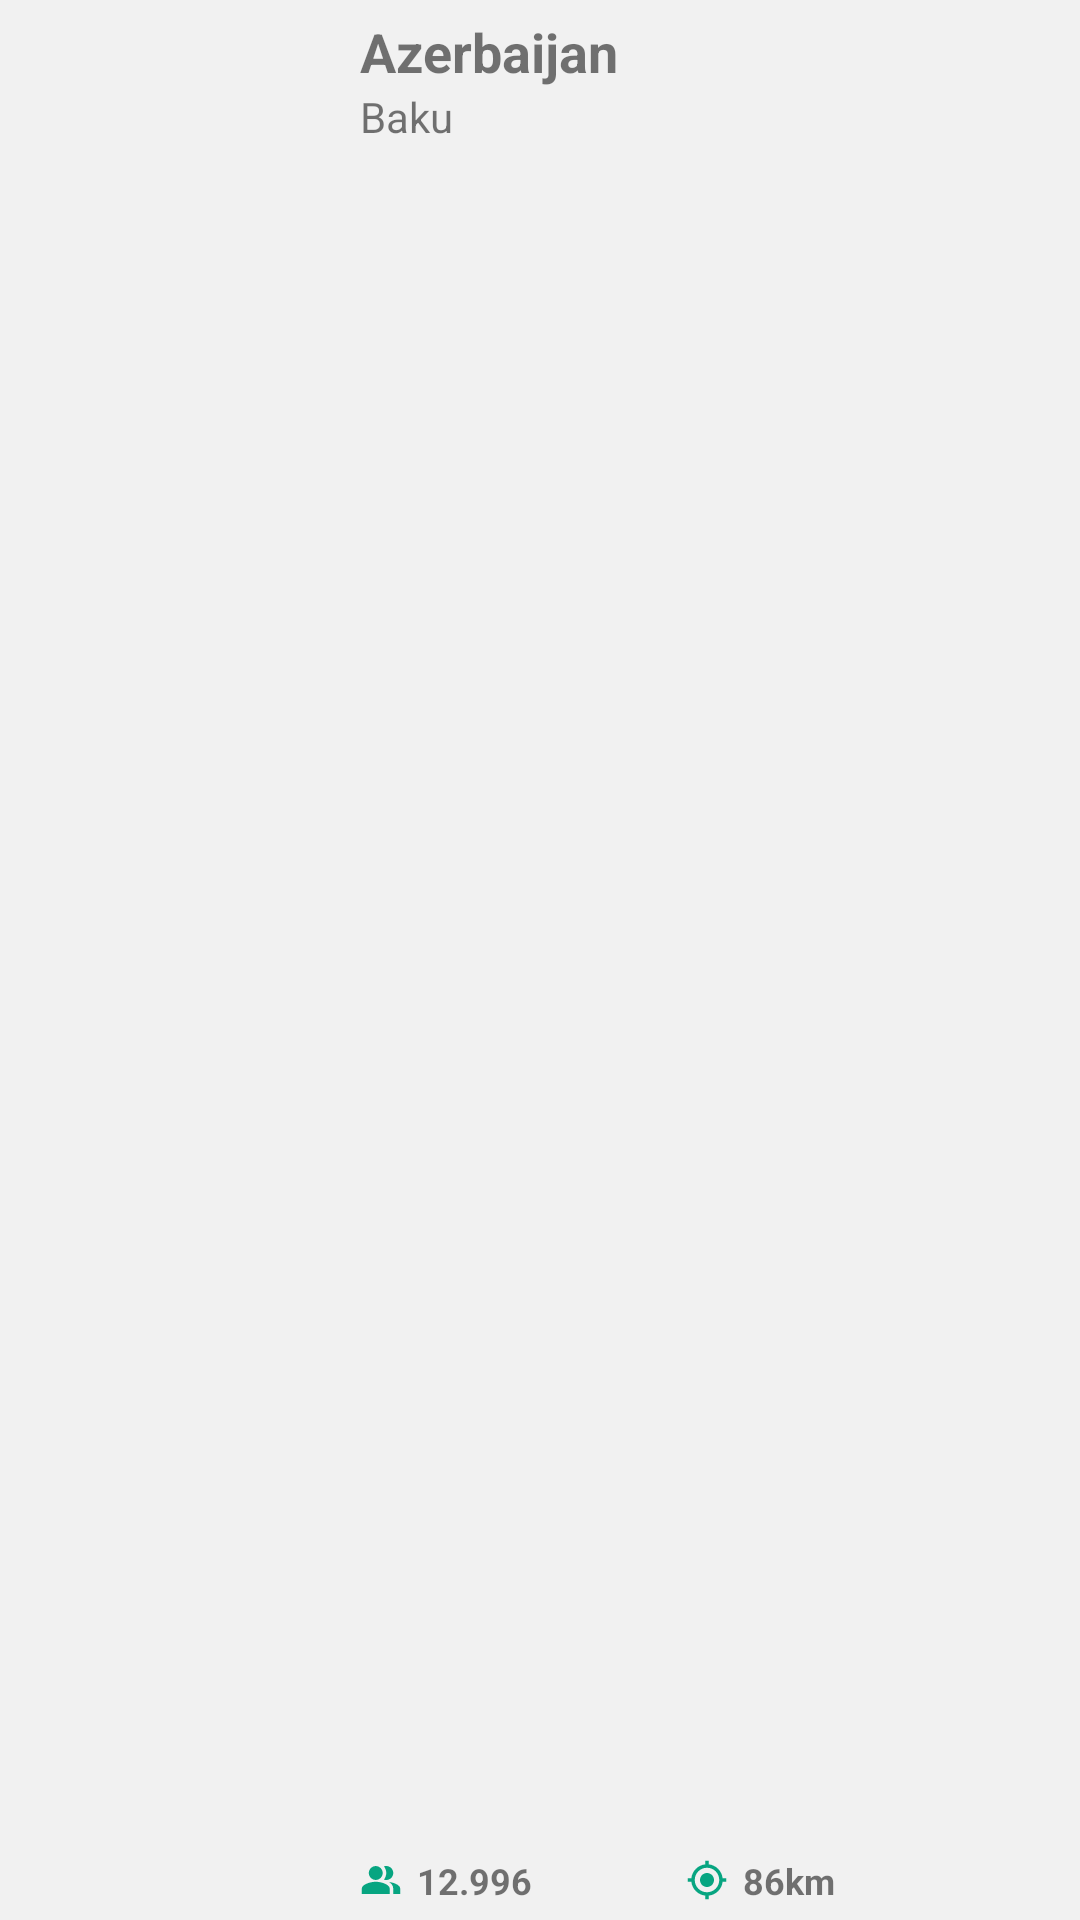

Produce the Android XML layout that renders to this screen, including the resource entries it uses.
<!-- AndroidManifest.xml: application theme AppTheme -->
<!-- res/layout/country_search_item.xml -->
<?xml version="1.0" encoding="utf-8"?>
<LinearLayout xmlns:android="http://schemas.android.com/apk/res/android"
    android:orientation="horizontal"
    android:layout_marginVertical="15dp"
    android:layout_marginHorizontal="10dp"
    android:background="@drawable/country_search_item_bg"
    android:layout_width="match_parent"
    android:clickable="true"
    android:elevation="5dp"
    android:gravity="center_vertical"
    android:layout_height="90dp">

    <ImageView
        android:layout_marginLeft="5dp"
        android:id="@+id/flagImage"
        android:layout_width="105dp"
        android:src="@drawable/flag"
        android:scaleType="centerCrop"
        android:layout_height="75dp"/>

    <RelativeLayout
        android:layout_weight="1"
        android:paddingHorizontal="10dp"
        android:paddingVertical="5dp"
        android:orientation="vertical"
        android:layout_width="wrap_content"
        android:layout_height="match_parent">
        <TextView
            android:textStyle="bold"
            android:textSize="18sp"
            android:maxWidth="220dp"
            android:maxLines="1"
            android:layout_width="wrap_content"
            android:ellipsize="end"
            android:id="@+id/countryName"
            android:text="Azerbaijan"
            android:layout_height="wrap_content"/>

        <TextView
            android:id="@+id/capitalName"
            android:text="Baku"
            android:layout_below="@+id/countryName"
            android:layout_width="wrap_content"
            android:layout_height="wrap_content"/>

        <LinearLayout
            android:gravity="center_vertical"
            android:layout_alignParentBottom="true"
            android:layout_width="match_parent"
            android:layout_height="wrap_content">
            <LinearLayout
                android:gravity="center_vertical"
                android:layout_weight="1"
                android:layout_width="wrap_content"
                android:layout_height="match_parent">
                <ImageView
                    android:src="@drawable/ic_population"
                    android:layout_width="wrap_content"
                    android:layout_height="wrap_content"/>
                <TextView
                    android:textSize="12sp"
                    android:id="@+id/population"
                    android:textStyle="bold"
                    android:text="12.996"
                    android:layout_marginLeft="5dp"
                    android:maxWidth="80dp"
                    android:maxLines="1"
                    android:ellipsize="end"
                    android:layout_width="wrap_content"
                    android:layout_height="wrap_content"/>
            </LinearLayout>
            <LinearLayout
                android:gravity="center_vertical"
                android:layout_weight="1"
                android:layout_width="wrap_content"
                android:layout_height="match_parent">
                <ImageView
                    android:src="@drawable/ic_area"
                    android:layout_width="wrap_content"
                    android:layout_height="wrap_content"/>
                <TextView
                    android:textSize="12sp"
                    android:id="@+id/area"
                    android:textStyle="bold"
                    android:layout_marginLeft="5dp"
                    android:text="86km"
                    android:maxLines="1"
                    android:ellipsize="end"
                    android:maxWidth="80dp"
                    android:layout_width="wrap_content"
                    android:layout_height="wrap_content"/>
            </LinearLayout>
        </LinearLayout>
    </RelativeLayout>

    <ImageButton
        android:id="@+id/heartButton"
        android:layout_marginHorizontal="10dp"
        android:layout_marginTop="-25dp"
        android:background="@android:color/transparent"
        android:src="@drawable/ic_favorites_outline"
        android:layout_width="wrap_content"
        android:layout_height="wrap_content"/>

</LinearLayout>
<!-- resources referenced by this layout -->
<resources>
  <!-- drawable country_search_item_bg (drawable) -->
  <?xml version="1.0" encoding="utf-8"?>
  <ripple android:color="@color/colorLightGray"
      xmlns:android="http://schemas.android.com/apk/res/android">
      <item>
          <shape>
              <solid android:color="@color/colorItemOdd"/>
          </shape>
      </item>
  </ripple>
  <!-- drawable ic_area (drawable) -->
  <vector android:height="14dp" android:tint="#07A581"
      android:viewportHeight="24" android:viewportWidth="24"
      android:width="14dp" xmlns:android="http://schemas.android.com/apk/res/android">
      <path android:fillColor="@android:color/white" android:pathData="M12,8c-2.21,0 -4,1.79 -4,4s1.79,4 4,4 4,-1.79 4,-4 -1.79,-4 -4,-4zM20.94,11c-0.46,-4.17 -3.77,-7.48 -7.94,-7.94L13,1h-2v2.06C6.83,3.52 3.52,6.83 3.06,11L1,11v2h2.06c0.46,4.17 3.77,7.48 7.94,7.94L11,23h2v-2.06c4.17,-0.46 7.48,-3.77 7.94,-7.94L23,13v-2h-2.06zM12,19c-3.87,0 -7,-3.13 -7,-7s3.13,-7 7,-7 7,3.13 7,7 -3.13,7 -7,7z"/>
  </vector>
  <!-- drawable ic_population (drawable) -->
  <vector android:height="14dp" android:tint="@color/colorPrimary"
      android:viewportHeight="24" android:viewportWidth="24"
      android:width="14dp" xmlns:android="http://schemas.android.com/apk/res/android">
      <path android:fillColor="@android:color/white"
          android:fillType="evenOdd" android:pathData="M16.67,13.13C18.04,14.06 19,15.32 19,17v3h4v-3C23,14.82 19.43,13.53 16.67,13.13z"/>
      <path android:fillColor="@android:color/white"
          android:fillType="evenOdd" android:pathData="M9,8m-4,0a4,4 0,1 1,8 0a4,4 0,1 1,-8 0"/>
      <path android:fillColor="@android:color/white"
          android:fillType="evenOdd" android:pathData="M15,12c2.21,0 4,-1.79 4,-4c0,-2.21 -1.79,-4 -4,-4c-0.47,0 -0.91,0.1 -1.33,0.24C14.5,5.27 15,6.58 15,8s-0.5,2.73 -1.33,3.76C14.09,11.9 14.53,12 15,12z"/>
      <path android:fillColor="@android:color/white"
          android:fillType="evenOdd" android:pathData="M9,13c-2.67,0 -8,1.34 -8,4v3h16v-3C17,14.34 11.67,13 9,13z"/>
  </vector>
  <style name="AppTheme" parent="Theme.AppCompat.Light.NoActionBar">
          
          <item name="colorPrimary">@color/colorPrimary</item>
          <item name="colorPrimaryDark">@color/colorPrimaryDark</item>
          <item name="colorAccent">@color/colorAccent</item>
          <item name="android:statusBarColor">@color/white</item>
          <item name="android:windowLightStatusBar" tools:targetApi="m">true</item>
          <item name="snackbarStyle">@style/SnackBarStyle</item>
      </style>
  <color name="colorLightGray">#BABABA</color>
  <color name="colorItemOdd">#F1F1F1</color>
  <color name="colorPrimary">#07A581</color>
  <color name="colorPrimaryDark">#06755C</color>
  <color name="colorAccent">#03DAC5</color>
  <color name="white">#fff</color>
  <style name="SnackBarStyle" parent="Widget.Design.Snackbar">
          <item name="android:layout_marginStart">16dp</item>
          <item name="android:layout_marginEnd">16dp</item>
      </style>
</resources>
